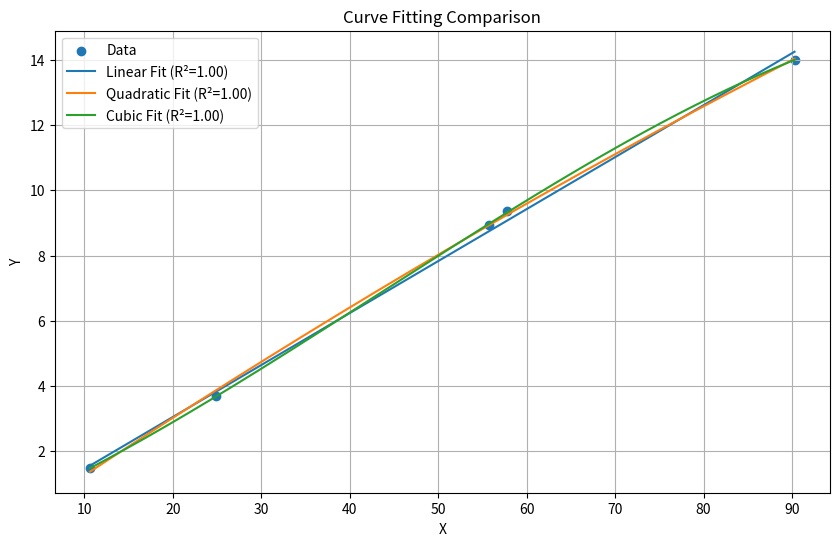

Write Python code to recreate this figure.
import numpy as np
import matplotlib.pyplot as plt
from scipy.optimize import curve_fit

# Data
Y = np.array([1.48, 3.68, 8.94, 9.36, 14])
X = np.array([10.624730492162254, 24.845142675791827, 55.76918980683254, 57.79133423763752, 90.29026037917573])

# Define the functions to fit
def linear_func(x, a, b):
    return a * x + b

def quadratic_func(x, a, b, c):
    return a * x**2 + b * x + c

def cubic_func(x, a, b, c, d):
    return a * x**3 + b * x**2 + c * x + d

# Fit the curves
popt_linear, _ = curve_fit(linear_func, X, Y)
popt_quadratic, _ = curve_fit(quadratic_func, X, Y)
popt_cubic, _ = curve_fit(cubic_func, X, Y)

# Generate curve values for plotting
x_curve = np.linspace(min(X), max(X), 1000)
y_linear = linear_func(x_curve, *popt_linear)
y_quadratic = quadratic_func(x_curve, *popt_quadratic)
y_cubic = cubic_func(x_curve, *popt_cubic)

# Calculate R-squared (coefficient of determination) to evaluate goodness of fit
def r_squared(y_true, y_pred):
    ss_res = np.sum((y_true - y_pred)**2)
    ss_tot = np.sum((y_true - np.mean(y_true))**2)
    return 1 - (ss_res / ss_tot)

# Evaluate R-squared for each fit
r2_linear = r_squared(Y, linear_func(X, *popt_linear))
r2_quadratic = r_squared(Y, quadratic_func(X, *popt_quadratic))
r2_cubic = r_squared(Y, cubic_func(X, *popt_cubic))

# Plotting
plt.figure(figsize=(10, 6))
plt.scatter(X, Y, label='Data')
plt.plot(x_curve, y_linear, label=f'Linear Fit (R²={r2_linear:.2f})')
plt.plot(x_curve, y_quadratic, label=f'Quadratic Fit (R²={r2_quadratic:.2f})')
plt.plot(x_curve, y_cubic, label=f'Cubic Fit (R²={r2_cubic:.2f})')
plt.xlabel('X')
plt.ylabel('Y')
plt.title('Curve Fitting Comparison')
plt.legend()
plt.grid(True)
plt.show()
